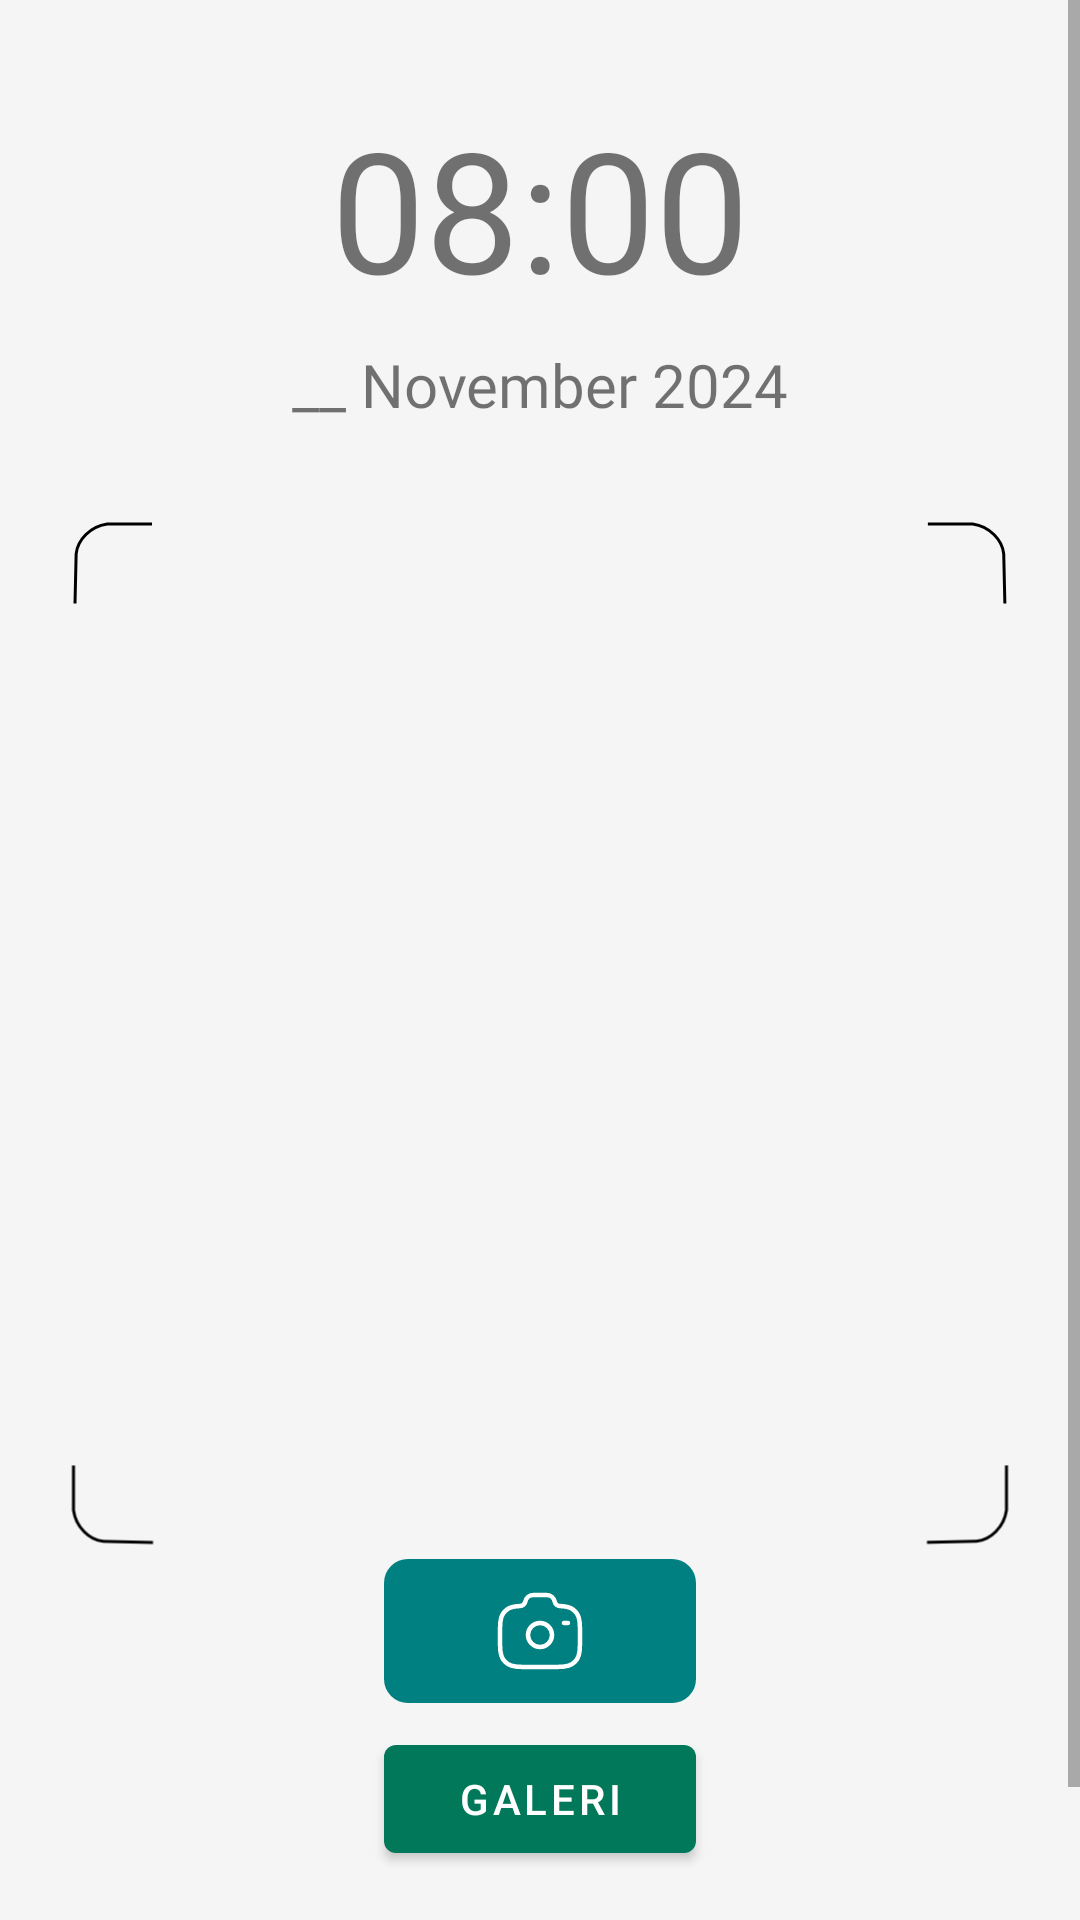

Here is an Android app screen rendered from its layout file. Give the layout XML and the strings, colors and styles it references.
<!-- AndroidManifest.xml: application theme Theme.Aji -->
<!-- res/layout/fragment_absence.xml -->
<?xml version="1.0" encoding="utf-8"?>
<androidx.constraintlayout.widget.ConstraintLayout xmlns:android="http://schemas.android.com/apk/res/android"
    xmlns:app="http://schemas.android.com/apk/res-auto"
    xmlns:tools="http://schemas.android.com/tools"
    android:layout_width="match_parent"
    android:layout_height="match_parent"
    tools:context=".ui.fragments.AbsenceFragment">

    <ScrollView
        android:layout_width="match_parent"
        android:layout_height="match_parent"
        app:layout_constraintBottom_toBottomOf="parent"
        app:layout_constraintEnd_toEndOf="parent"
        app:layout_constraintStart_toStartOf="parent"
        app:layout_constraintTop_toTopOf="parent">

        <LinearLayout
            android:layout_width="match_parent"
            android:layout_height="wrap_content"
            android:orientation="vertical">

            <androidx.constraintlayout.widget.ConstraintLayout
                android:layout_width="match_parent"
                android:layout_height="match_parent">

                <TextView
                    android:id="@+id/tvClock"
                    android:layout_width="wrap_content"
                    android:layout_height="wrap_content"
                    android:layout_marginTop="32dp"
                    android:fontFamily="@font/poppins_bold"
                    android:text="@string/clock_attendance"
                    android:textSize="56sp"
                    app:layout_constraintEnd_toEndOf="parent"
                    app:layout_constraintStart_toStartOf="parent"
                    app:layout_constraintTop_toTopOf="parent" />

                <TextView
                    android:id="@+id/tvDate"
                    android:layout_width="wrap_content"
                    android:layout_height="wrap_content"
                    android:layout_marginTop="8dp"
                    android:fontFamily="@font/poppins_italic"
                    android:text="@string/date_placeholder"
                    android:textSize="20sp"
                    app:layout_constraintEnd_toEndOf="parent"
                    app:layout_constraintStart_toStartOf="parent"
                    app:layout_constraintTop_toBottomOf="@+id/tvClock" />

                <View
                    android:id="@+id/rightTop"
                    android:layout_width="27dp"
                    android:layout_height="28dp"
                    android:layout_marginTop="32dp"
                    android:layout_marginEnd="24dp"
                    android:background="@drawable/top_right_corner"
                    app:layout_constraintEnd_toEndOf="parent"
                    app:layout_constraintTop_toBottomOf="@+id/tvDate" />

                <View
                    android:id="@+id/leftTop"
                    android:layout_width="27dp"
                    android:layout_height="28dp"
                    android:layout_marginStart="24dp"
                    android:layout_marginTop="32dp"
                    android:background="@drawable/top_left_corner"
                    app:layout_constraintStart_toStartOf="parent"
                    app:layout_constraintTop_toBottomOf="@+id/tvDate" />

                <ImageView
                    android:id="@+id/ivSelfiePreview"
                    android:layout_width="300dp"
                    android:layout_height="300dp"
                    android:layout_marginTop="46dp"
                    android:contentDescription="@string/preview_selfie"
                    app:layout_constraintEnd_toEndOf="parent"
                    app:layout_constraintStart_toStartOf="parent"
                    app:layout_constraintTop_toBottomOf="@+id/tvDate"
                    tools:src="@tools:sample/avatars" />

                <View
                    android:id="@+id/leftBottom"
                    android:layout_width="27dp"
                    android:layout_height="28dp"
                    android:layout_marginStart="24dp"
                    android:background="@drawable/top_left_corner"
                    android:rotation="270"
                    app:layout_constraintStart_toStartOf="parent"
                    app:layout_constraintTop_toBottomOf="@+id/ivSelfiePreview" />

                <View
                    android:id="@+id/rightBottom"
                    android:layout_width="27dp"
                    android:layout_height="28dp"
                    android:layout_marginEnd="24dp"
                    android:background="@drawable/top_right_corner"
                    android:rotation="90"
                    app:layout_constraintEnd_toEndOf="parent"
                    app:layout_constraintTop_toBottomOf="@+id/ivSelfiePreview" />

                <ImageButton
                    android:id="@+id/btnCamera"
                    android:layout_width="0dp"
                    android:layout_height="wrap_content"
                    android:layout_marginStart="128dp"
                    android:layout_marginTop="32dp"
                    android:layout_marginEnd="128dp"
                    android:background="@drawable/login_round_button"
                    android:contentDescription="@string/camera_button_placeholder"
                    android:padding="8dp"
                    android:src="@drawable/icon_camera"
                    app:layout_constraintEnd_toEndOf="parent"
                    app:layout_constraintStart_toStartOf="parent"
                    app:layout_constraintTop_toBottomOf="@+id/ivSelfiePreview" />

                <Button
                    android:id="@+id/btnGallery"
                    android:layout_width="0dp"
                    android:layout_height="wrap_content"
                    android:layout_marginStart="128dp"
                    android:layout_marginTop="8dp"
                    android:layout_marginEnd="128dp"
                    android:text="@string/gallery_placeholder"
                    app:layout_constraintEnd_toEndOf="parent"
                    app:layout_constraintStart_toStartOf="parent"
                    app:layout_constraintTop_toBottomOf="@+id/btnCamera" />

                <Button
                    android:id="@+id/btnCheckout"
                    android:layout_width="0dp"
                    android:layout_height="wrap_content"
                    android:layout_marginStart="56dp"
                    android:layout_marginTop="16dp"
                    android:layout_marginEnd="56dp"
                    android:text="@string/caption_checkOut"
                    android:visibility="gone"
                    app:cornerRadius="15dp"
                    app:layout_constraintEnd_toEndOf="parent"
                    app:layout_constraintStart_toStartOf="parent"
                    app:layout_constraintTop_toBottomOf="@+id/btnGallery" />

                <Button
                    android:id="@+id/btnSave"
                    android:layout_width="0dp"
                    android:layout_height="wrap_content"
                    android:layout_marginStart="56dp"
                    android:layout_marginTop="16dp"
                    android:layout_marginEnd="56dp"
                    android:drawableStart="@drawable/save_icon"
                    android:drawableEnd="@drawable/save_icon"
                    android:fontFamily="@font/poppins_regular"
                    android:padding="8dp"
                    android:text="@string/save_attendance"
                    app:cornerRadius="15dp"
                    app:layout_constraintEnd_toEndOf="parent"
                    app:layout_constraintStart_toStartOf="parent"
                    app:layout_constraintTop_toBottomOf="@+id/btnGallery" />

            </androidx.constraintlayout.widget.ConstraintLayout>
        </LinearLayout>
    </ScrollView>

</androidx.constraintlayout.widget.ConstraintLayout>
<!-- resources referenced by this layout -->
<resources>
  <!-- drawable login_round_button (drawable) -->
  <?xml version="1.0" encoding="utf-8"?>
  <shape xmlns:android="http://schemas.android.com/apk/res/android"
      android:shape="rectangle"
      android:padding="10dp">
  
      <solid android:color="@color/teal" />
      <corners
          android:radius="8dp" />
  </shape>
  <!-- drawable top_left_corner (drawable) -->
  <?xml version="1.0" encoding="utf-8"?>
  <vector xmlns:android="http://schemas.android.com/apk/res/android"
      android:width="27dp"
      android:height="28dp"
      android:viewportWidth="27"
      android:viewportHeight="28">
  
          <path android:pathData="M1.00003 27.4939L1.38311 10.9352C1.82796 6.38155 5.98 1.8279 11.7261 0.99997L26.666 0.999969"
              android:strokeColor="@color/black"
              android:strokeWidth="1"/>
  </vector>
  <!-- drawable top_right_corner (drawable) -->
  <?xml version="1.0" encoding="utf-8"?>
  <vector xmlns:android="http://schemas.android.com/apk/res/android"
      android:width="27dp"
      android:height="28dp"
      android:viewportWidth="27"
      android:viewportHeight="28" >
  
          <path android:pathData="M25.9575 27.4939L25.5744 10.9352C25.1296 6.38155 20.9775 1.8279 15.2314 0.99997L0.291505 0.999969"
              android:strokeColor="@color/black"
              android:strokeWidth="1"/>
  
  </vector>
  <string name="camera_button_placeholder">Go to Camera</string>
  <string name="caption_checkOut">Check Out</string>
  <string name="clock_attendance">08:00</string>
  <string name="date_placeholder">__ November 2024</string>
  <string name="gallery_placeholder">Galeri</string>
  <string name="preview_selfie">Preview Selfie</string>
  <string name="save_attendance">Simpan Absen</string>
  <style name="Theme.Aji" parent="Base.Theme.Aji" />
  <color name="white">#FFFFFFFF</color>
  <color name="teal"> #008080</color>
  <color name="black">#FF000000</color>
  <style name="Base.Theme.Aji" parent="Theme.MaterialComponents.DayNight.NoActionBar">
          <item name="colorPrimary">#007859</item>
          <item name="colorPrimaryVariant">#005F47</item>
          <item name="colorSecondary">#00A478</item>
          <item name="colorOnPrimary">#FFFFFF</item>
          <item name="colorOnSecondary">#FFFFFF</item>
          <item name="android:statusBarColor">#005F47</item>
          <item name="android:windowBackground">#F5F5F5</item>
          <item name="android:navigationBarColor">#007859</item>
          <item name="android:windowContentTransitions">true</item>
      </style>
</resources>
